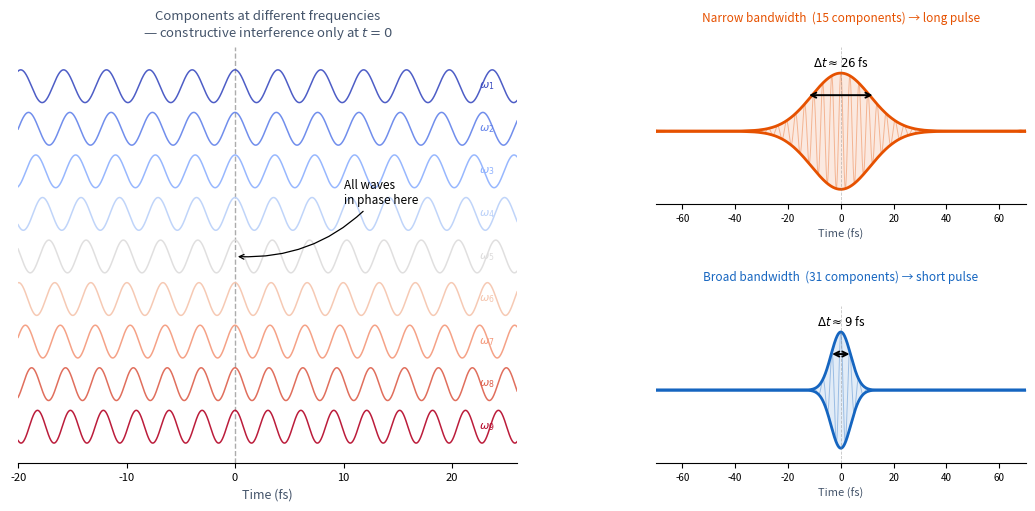

This chart was generated by the following Python code: (Note: this script raises an exception after producing the figure.)
"""
generate_time_bandwidth.py
Visual demonstration of the time-bandwidth product:
broader spectral bandwidth → shorter laser pulse.

Physical parameters: central wavelength 1030 nm (Yb laser), time in fs.

Left panel  : 9 sinusoidal components at different frequencies, stacked
              vertically, all peaked at t=0. Colour-coded blue→red.
              X-axis zoomed to ±20 fs to show individual carrier oscillations.
Right top   : Narrow-bandwidth superposition (3 components) → ~30 fs pulse.
Right bottom: Broad-bandwidth superposition (9 components) → ~10 fs pulse.
              Both panels show the oscillating field + normalised envelope.
"""
import numpy as np
from scipy.signal import hilbert
import matplotlib
matplotlib.use("Agg")
import matplotlib.pyplot as plt
import matplotlib.gridspec as gridspec

BORDER   = "#44546A"
NARROW_C = "#E65100"   # orange — narrow bandwidth / long pulse
BROAD_C  = "#1565C0"   # blue   — broad bandwidth / short pulse

# ── Physical parameters ───────────────────────────────────────────────────────
c       = 0.3            # µm / fs  (speed of light)
lam0    = 1.030          # µm  (1030 nm, Yb laser)
omega_0 = 2 * np.pi * c / lam0   # ≈ 1.827 rad/fs

# Component spacing: gives ~31 fs (N=3) and ~10 fs (N=9) FWHM pulses
d_omega = 0.06           # rad/fs  (~9.5 THz between adjacent components)

N_stack  = 9
N_narrow = 15   # Gaussian-weighted → ~28 fs pulse, minimal side lobes
N_broad  = 31   # Gaussian-weighted → ~10 fs pulse, clean Gaussian

SIGMA_NARROW = 1.5   # Gaussian width in component index units
SIGMA_BROAD  = 4.5

# High-resolution time array (dt << carrier period 3.44 fs)
t = np.linspace(-80.0, 80.0, 30000)   # femtoseconds

def make_components(n, t, sigma=None):
    """Return (components [n×t], normalised sum, omegas).
    If sigma is given, components are Gaussian-weighted to suppress side lobes."""
    half   = (n - 1) / 2.0
    ks     = np.arange(n) - half
    omegas = omega_0 + d_omega * ks
    if sigma is not None:
        weights = np.exp(-ks**2 / (2 * sigma**2))
    else:
        weights = np.ones(n)
    comps  = weights[:, None] * np.cos(np.outer(omegas, t))
    total  = comps.sum(axis=0)
    total /= total.max()
    return comps, total, omegas

comps_stack, _,           omegas_stack = make_components(N_stack,  t)
_,           sum_narrow,  _            = make_components(N_narrow, t, sigma=SIGMA_NARROW)
_,           sum_broad,   _            = make_components(N_broad,  t, sigma=SIGMA_BROAD)

# Analytic envelopes via Hilbert transform
env_narrow = np.abs(hilbert(sum_narrow))
env_broad  = np.abs(hilbert(sum_broad))

# ── Figure ────────────────────────────────────────────────────────────────────
fig = plt.figure(figsize=(13, 5.4))
fig.patch.set_facecolor("white")
gs = gridspec.GridSpec(1, 2, figure=fig, width_ratios=[1.35, 1.0], wspace=0.32)

# ─────────────────────────────────────────────────────────────────────────────
# LEFT: stacked individual components (zoomed to ±20 fs)
# ─────────────────────────────────────────────────────────────────────────────
ax_l = fig.add_subplot(gs[0])

cmap        = plt.cm.coolwarm
offset_step = 2.6
t_left_lim  = (-20.0, 26.0)   # extra right margin for ω labels

top_offset  = (N_stack - 1) * offset_step
mid_offset  = top_offset / 2

for i in range(N_stack):
    offset = (N_stack - 1 - i) * offset_step
    color  = cmap(i / (N_stack - 1))
    ax_l.plot(t, comps_stack[i] + offset, color=color, lw=1.1, alpha=0.9)
    ax_l.text(22.5, offset,
              f"$\\omega_{{{i+1}}}$", va='center', fontsize=8,
              color=color, ha='left')

# t = 0 dashed line
ax_l.axvline(0, color='gray', lw=1.0, linestyle='--', alpha=0.65, zorder=0)

# Annotation to the right of the t=0 line, pointing at mid-height of the stack
ax_l.annotate("All waves\nin phase here",
              xy=(0, mid_offset),
              xytext=(10, mid_offset + offset_step * 1.5),
              fontsize=8.5, color='black', va='center', ha='left',
              arrowprops=dict(arrowstyle='->', color='black', lw=0.9,
                              connectionstyle='arc3,rad=-0.25'))

ax_l.set_xlim(*t_left_lim)
ax_l.set_ylim(-2.2, top_offset + 2.4)
ax_l.set_yticks([])
ax_l.set_xlabel("Time (fs)", fontsize=9, color=BORDER)
ax_l.set_title("Components at different frequencies\n"
               "— constructive interference only at $t = 0$",
               fontsize=9.5, color=BORDER, pad=7)
ax_l.spines[['top', 'right', 'left']].set_visible(False)
ax_l.tick_params(left=False, labelsize=8)

# ─────────────────────────────────────────────────────────────────────────────
# RIGHT: narrow vs broad bandwidth — field + envelope
# ─────────────────────────────────────────────────────────────────────────────
gs_r     = gridspec.GridSpecFromSubplotSpec(2, 1, subplot_spec=gs[1], hspace=0.65)
t_r_lim  = (-70.0, 70.0)

def plot_pulse(ax, t, field, envelope, color, title_str):
    # Oscillating field — thin, semi-transparent
    ax.plot(t, field,    color=color, lw=0.7, alpha=0.35)
    # Normalised envelope — solid
    ax.plot(t, envelope,  color=color, lw=2.0, label='envelope')
    ax.plot(t, -envelope, color=color, lw=2.0)
    ax.fill_between(t, envelope, -envelope, alpha=0.12, color=color)

    # FWHM arrow on the envelope
    peak = envelope.max()
    idx  = np.where(envelope >= 0.5 * peak)[0]
    if len(idx) >= 2:
        tl, tr  = t[idx[0]], t[idx[-1]]
        fwhm_fs = tr - tl
        y_arr   = peak * 0.62
        ax.annotate('', xy=(tr, y_arr), xytext=(tl, y_arr),
                    arrowprops=dict(arrowstyle='<->', color='black', lw=1.4,
                                   mutation_scale=9))
        ax.text((tl + tr) / 2, y_arr + 0.44,
                f"$\\Delta t \\approx {fwhm_fs:.0f}$ fs",
                ha='center', va='bottom', fontsize=8.5, color='black')

    ax.axvline(0, color='gray', lw=0.6, linestyle='--', alpha=0.45)
    ax.set_xlim(*t_r_lim)
    ax.set_ylim(-1.25, 1.45)
    ax.set_yticks([])
    ax.set_xlabel("Time (fs)", fontsize=8, color=BORDER)
    ax.set_title(title_str, fontsize=8.5, color=color, pad=18)
    ax.spines[['top', 'right', 'left']].set_visible(False)
    ax.tick_params(left=False, labelsize=7)

plot_pulse(fig.add_subplot(gs_r[0]),
           t, sum_narrow, env_narrow, NARROW_C,
           f"Narrow bandwidth  ({N_narrow} components) → long pulse")

plot_pulse(fig.add_subplot(gs_r[1]),
           t, sum_broad, env_broad, BROAD_C,
           f"Broad bandwidth  ({N_broad} components) → short pulse")

# ── Save ──────────────────────────────────────────────────────────────────────
out = "figures/time_bandwidth.svg"
plt.savefig(out, format="svg", bbox_inches="tight", facecolor="white")
print(f"Saved → {out}")
